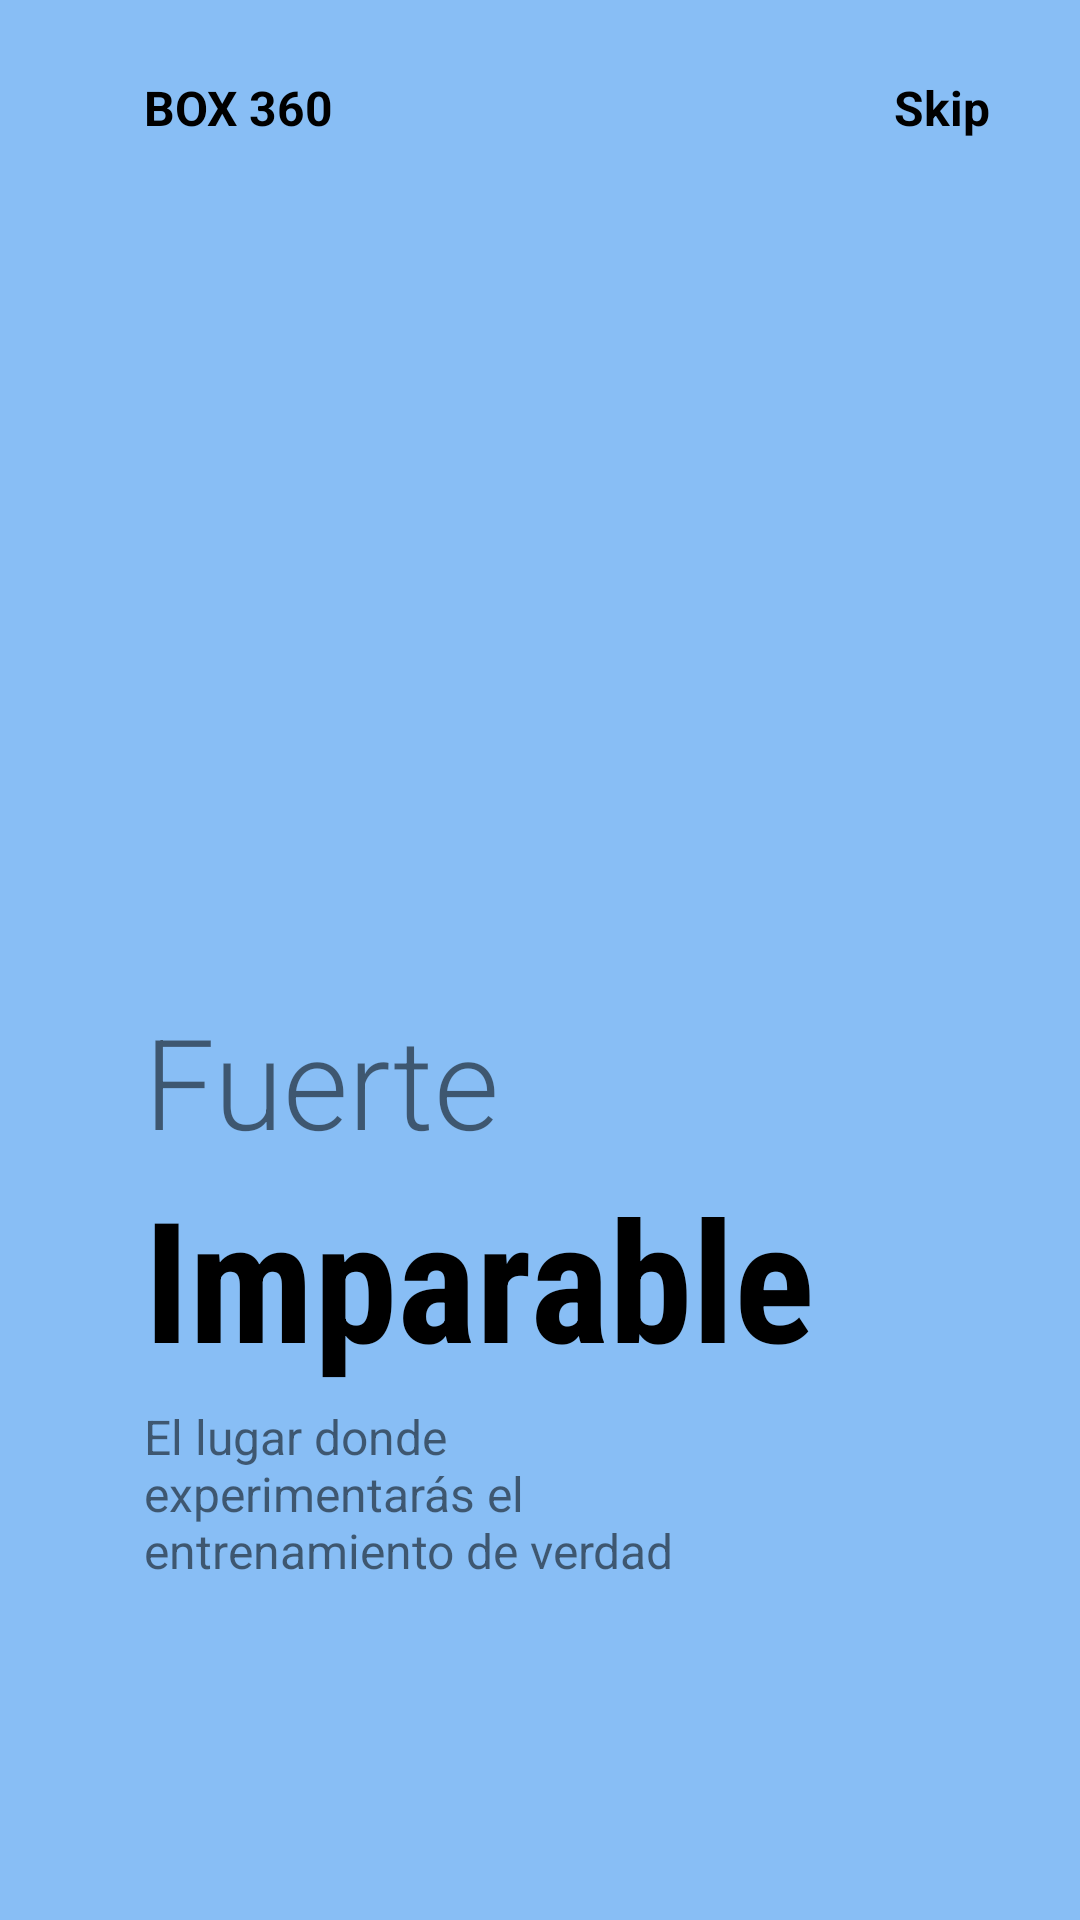

Write the Android layout XML for this screen, with the resource values it uses.
<!-- AndroidManifest.xml: application theme Theme.PROYECTOISA_6 -->
<!-- res/layout/fragment_on_boarding3.xml -->
<?xml version="1.0" encoding="utf-8"?>
<androidx.constraintlayout.widget.ConstraintLayout xmlns:android="http://schemas.android.com/apk/res/android"
    android:layout_width="match_parent"
    android:layout_height="match_parent"
    android:background="@color/blue"
    xmlns:app="http://schemas.android.com/apk/res-auto">

    <ImageView
        android:id="@+id/imageView"
        android:layout_width="200dp"
        android:layout_height="200dp"
        android:src="@drawable/img3"
        app:layout_constraintBottom_toBottomOf="parent"
        app:layout_constraintEnd_toEndOf="parent"
        app:layout_constraintHorizontal_bias=".3"
        app:layout_constraintStart_toStartOf="parent"
        app:layout_constraintTop_toTopOf="parent"
        app:layout_constraintVertical_bias=".3" />

    <TextView
        android:id="@+id/textView"
        android:layout_width="wrap_content"
        android:layout_height="wrap_content"
        android:layout_marginTop="25dp"
        android:text="BOX 360"
        android:textColor="@color/black"
        android:textSize="16sp"
        android:textStyle="bold"
        app:layout_constraintBottom_toTopOf="@+id/imageView"
        app:layout_constraintEnd_toEndOf="parent"
        app:layout_constraintHorizontal_bias="0"
        app:layout_constraintStart_toStartOf="@+id/imageView"
        app:layout_constraintTop_toTopOf="parent"
        app:layout_constraintVertical_bias="0" />

    <TextView
        android:layout_width="wrap_content"
        android:layout_height="wrap_content"
        android:text="Skip"
        android:textSize="16sp"
        android:textColor="@color/black"
        android:textStyle="bold"
        app:layout_constraintHorizontal_bias="1"
        android:layout_marginRight="30dp"
        app:layout_constraintBottom_toBottomOf="@+id/textView"
        app:layout_constraintEnd_toEndOf="parent"
        app:layout_constraintStart_toEndOf="@+id/textView"
        app:layout_constraintTop_toTopOf="@+id/textView" />

    <TextView
        android:id="@+id/textView2"
        android:layout_width="wrap_content"
        android:layout_height="wrap_content"
        android:layout_marginBottom="36dp"
        android:fontFamily="sans-serif-light"
        android:text="Fuerte"
        android:textSize="42sp"
        app:layout_constraintBottom_toBottomOf="parent"
        app:layout_constraintEnd_toEndOf="parent"
        app:layout_constraintHorizontal_bias="0"
        app:layout_constraintStart_toStartOf="@+id/imageView"
        app:layout_constraintTop_toBottomOf="@+id/imageView"
        app:layout_constraintVertical_bias="0" />

    <TextView
        android:id="@+id/textView3"
        android:layout_width="wrap_content"
        android:layout_height="wrap_content"
        android:fontFamily="sans-serif-condensed"
        android:text="Imparable"
        android:textColor="@color/black"
        android:textSize="56sp"
        android:textStyle="bold"
        app:layout_constraintBottom_toBottomOf="parent"
        app:layout_constraintEnd_toEndOf="parent"
        app:layout_constraintHorizontal_bias="0"
        app:layout_constraintStart_toStartOf="@+id/textView2"
        app:layout_constraintTop_toBottomOf="@+id/textView2"
        app:layout_constraintVertical_bias="0" />

    <TextView
        android:id="@+id/textView4"
        android:layout_width="0dp"
        android:layout_height="0dp"
        android:layout_marginTop="5dp"
        android:text="El lugar donde experimentarás el entrenamiento de verdad"
        android:textSize="16sp"
        app:layout_constraintBottom_toBottomOf="parent"
        app:layout_constraintEnd_toEndOf="parent"
        app:layout_constraintHeight_percent="0.1"
        app:layout_constraintHorizontal_bias="0"
        app:layout_constraintStart_toStartOf="@+id/textView3"
        app:layout_constraintTop_toBottomOf="@+id/textView3"
        app:layout_constraintVertical_bias="0"
        app:layout_constraintWidth_percent="0.5" />

    <ImageView
        android:layout_width="50dp"
        android:layout_height="10dp"
        android:src="@drawable/tab3"
        app:layout_constraintHorizontal_bias="0"
        app:layout_constraintVertical_bias=".6"
        android:layout_marginLeft="5dp"
        app:layout_constraintBottom_toBottomOf="parent"
        app:layout_constraintEnd_toEndOf="parent"
        app:layout_constraintStart_toStartOf="@+id/textView4"
        app:layout_constraintTop_toBottomOf="@+id/textView4" />

</androidx.constraintlayout.widget.ConstraintLayout>
<!-- resources referenced by this layout -->
<resources>
  <color name="black">#FF000000</color>
  <color name="blue">#FF88bef5</color>
  <style name="Theme.PROYECTOISA_6" parent="Theme.MaterialComponents.DayNight.DarkActionBar">
          
          <item name="colorPrimary">@color/purple_500</item>
          <item name="colorPrimaryVariant">@color/purple_700</item>
          <item name="colorOnPrimary">@color/white</item>
          
          <item name="colorSecondary">@color/teal_200</item>
          <item name="colorSecondaryVariant">@color/teal_700</item>
          <item name="colorOnSecondary">@color/black</item>
          
          <item name="android:statusBarColor" tools:targetApi="l">?attr/colorPrimaryVariant</item>
          
      </style>
  <color name="purple_500">#FF6200EE</color>
  <color name="purple_700">#FF3700B3</color>
  <color name="white">#FFFFFFFF</color>
  <color name="teal_200">#FF03DAC5</color>
  <color name="teal_700">#FF018786</color>
</resources>
